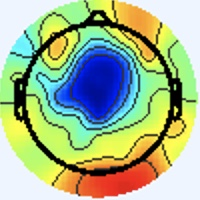

Source data for this figure (header and first rows):
[238 245 255], [238 245 255], [238 245 255], [238 245 255], [238 245 255], [238 245 255], [238 245 255], [238 245 255], [238 245 255], [238 245 255], [238 245 255], [238 245 255], [238 245 255], [238 245 255], [238 245 255], [238 245 255], [238 245 255], [238 245 255], [238 245 255], [238 245 255], [238 245 255], [238 245 255], [238 245 255], [238 245 255]
[238 245 255], [238 245 255], [238 245 255], [238 245 255], [238 245 255], [238 245 255], [238 245 255], [238 245 255], [238 245 255], [238 245 255], [238 245 255], [238 245 255], [238 245 255], [238 245 255], [238 245 255], [238 245 255], [238 245 255], [238 245 255], [238 245 255], [238 245 255], [238 245 255], [238 245 255], [238 245 255], [238 245 255]
[238 245 255], [238 245 255], [238 245 255], [238 245 255], [238 245 255], [238 245 255], [238 245 255], [238 245 255], [238 245 255], [238 245 255], [238 245 255], [238 245 255], [238 245 255], [238 245 255], [238 245 255], [238 245 255], [238 245 255], [238 245 255], [238 245 255], [238 245 255], [238 245 255], [238 245 255], [238 245 255], [238 245 255]
[238 245 255], [238 245 255], [238 245 255], [238 245 255], [238 245 255], [238 245 255], [238 245 255], [238 245 255], [238 245 255], [238 245 255], [238 245 255], [238 245 255], [238 245 255], [238 245 255], [238 245 255], [238 245 255], [238 245 255], [238 245 255], [238 245 255], [238 245 255], [238 245 255], [238 245 255], [238 245 255], [238 245 255]
[238 245 255], [238 245 255], [238 245 255], [238 245 255], [238 245 255], [238 245 255], [238 245 255], [238 245 255], [238 245 255], [238 245 255], [238 245 255], [238 245 255], [238 245 255], [238 245 255], [238 245 255], [238 245 255], [238 245 255], [238 245 255], [238 245 255], [238 245 255], [238 245 255], [238 245 255], [238 245 255], [238 245 255]
[238 245 255], [238 245 255], [238 245 255], [238 245 255], [238 245 255], [238 245 255], [238 245 255], [238 245 255], [238 245 255], [238 245 255], [238 245 255], [238 245 255], [238 245 255], [238 245 255], [238 245 255], [238 245 255], [238 245 255], [238 245 255], [238 245 255], [238 245 255], [238 245 255], [238 245 255], [238 245 255], [238 245 255]
[238 245 255], [238 245 255], [238 245 255], [238 245 255], [238 245 255], [238 245 255], [238 245 255], [238 245 255], [238 245 255], [238 245 255], [238 245 255], [238 245 255], [238 245 255], [238 245 255], [238 245 255], [238 245 255], [238 245 255], [238 245 255], [238 245 255], [238 245 255], [238 245 255], [238 245 255], [238 245 255], [238 245 255]
[238 245 255], [238 245 255], [238 245 255], [238 245 255], [238 245 255], [238 245 255], [238 245 255], [238 245 255], [238 245 255], [238 245 255], [238 245 255], [238 245 255], [238 245 255], [238 245 255], [238 245 255], [238 245 255], [238 245 255], [238 245 255], [238 245 255], [238 245 255], [238 245 255], [238 245 255], [238 245 255], [238 245 255]
[238 245 255], [238 245 255], [238 245 255], [238 245 255], [238 245 255], [238 245 255], [238 245 255], [238 245 255], [238 245 255], [238 245 255], [238 245 255], [238 245 255], [238 245 255], [238 245 255], [238 245 255], [238 245 255], [238 245 255], [238 245 255], [238 245 255], [238 245 255], [238 245 255], [238 245 255], [238 245 255], [238 245 255]
[238 245 255], [238 245 255], [238 245 255], [238 245 255], [238 245 255], [238 245 255], [238 245 255], [238 245 255], [238 245 255], [238 245 255], [238 245 255], [238 245 255], [238 245 255], [238 245 255], [238 245 255], [238 245 255], [238 245 255], [238 245 255], [238 245 255], [238 245 255], [238 245 255], [238 245 255], [238 245 255], [238 245 255]
[238 245 255], [238 245 255], [238 245 255], [238 245 255], [238 245 255], [238 245 255], [238 245 255], [238 245 255], [238 245 255], [238 245 255], [238 245 255], [238 245 255], [238 245 255], [238 245 255], [238 245 255], [238 245 255], [238 245 255], [238 245 255], [238 245 255], [238 245 255], [238 245 255], [238 245 255], [238 245 255], [238 245 255]
[238 245 255], [238 245 255], [238 245 255], [238 245 255], [238 245 255], [238 245 255], [238 245 255], [238 245 255], [238 245 255], [238 245 255], [238 245 255], [238 245 255], [238 245 255], [238 245 255], [238 245 255], [238 245 255], [238 245 255], [238 245 255], [238 245 255], [238 245 255], [238 245 255], [238 245 255], [238 245 255], [238 245 255]
[238 245 255], [238 245 255], [238 245 255], [238 245 255], [238 245 255], [238 245 255], [238 245 255], [238 245 255], [238 245 255], [238 245 255], [238 245 255], [238 245 255], [238 245 255], [238 245 255], [238 245 255], [238 245 255], [238 245 255], [238 245 255], [238 245 255], [238 245 255], [238 245 255], [238 245 255], [238 245 255], [238 245 255]
[238 245 255], [238 245 255], [238 245 255], [238 245 255], [238 245 255], [238 245 255], [238 245 255], [238 245 255], [238 245 255], [238 245 255], [238 245 255], [238 245 255], [238 245 255], [238 245 255], [238 245 255], [238 245 255], [238 245 255], [238 245 255], [238 245 255], [238 245 255], [238 245 255], [238 245 255], [238 245 255], [238 245 255]
[238 245 255], [238 245 255], [238 245 255], [238 245 255], [238 245 255], [238 245 255], [238 245 255], [238 245 255], [238 245 255], [238 245 255], [238 245 255], [238 245 255], [238 245 255], [238 245 255], [238 245 255], [238 245 255], [238 245 255], [238 245 255], [238 245 255], [238 245 255], [238 245 255], [238 245 255], [238 245 255], [238 245 255]
[238 245 255], [238 245 255], [238 245 255], [238 245 255], [238 245 255], [238 245 255], [238 245 255], [238 245 255], [238 245 255], [238 245 255], [238 245 255], [238 245 255], [238 245 255], [238 245 255], [238 245 255], [238 245 255], [238 245 255], [238 245 255], [238 245 255], [238 245 255], [238 245 255], [238 245 255], [238 245 255], [238 245 255]
[238 245 255], [238 245 255], [238 245 255], [238 245 255], [238 245 255], [238 245 255], [238 245 255], [238 245 255], [238 245 255], [238 245 255], [238 245 255], [238 245 255], [238 245 255], [238 245 255], [238 245 255], [238 245 255], [240 244 253], [240 244 253], [240 244 253], [238 245 253], [238 245 255], [237 246 255], [237 245 255], [237 245 255]
[238 245 255], [238 245 255], [238 245 255], [238 245 255], [238 245 255], [238 245 255], [238 245 255], [238 245 255], [238 245 255], [238 245 255], [238 245 255], [238 245 255], [238 245 255], [238 245 255], [238 245 255], [238 245 255], [238 245 255], [240 244 253], [240 244 253], [240 244 253], [240 244 255], [238 245 255], [237 245 255], [237 245 255]
[238 245 255], [238 245 255], [238 245 255], [238 245 255], [238 245 255], [238 245 255], [238 245 255], [238 245 255], [238 245 255], [238 245 255], [238 245 255], [238 245 255], [238 245 255], [238 245 255], [238 245 255], [237 246 255], [236 246 255], [236 246 255], [238 245 255], [241 243 255], [243 243 255], [241 243 255], [237 246 255], [236 246 255]
[238 245 255], [238 245 255], [238 245 255], [238 245 255], [238 245 255], [238 245 255], [238 245 255], [238 245 255], [238 245 255], [238 245 255], [238 245 255], [238 245 255], [238 245 255], [238 245 255], [238 245 255], [237 246 255], [236 246 255], [236 246 255], [238 244 255], [241 243 255], [243 243 255], [241 243 255], [237 246 255], [236 246 255]
[238 245 255], [238 245 255], [238 245 255], [238 245 255], [238 245 255], [238 245 255], [238 245 255], [238 245 255], [238 245 255], [238 245 255], [238 245 255], [238 245 255], [238 245 255], [238 245 255], [238 245 255], [238 245 255], [238 244 255], [238 244 255], [238 244 255], [240 244 255], [241 243 255], [240 244 253], [237 246 253], [236 247 253]
[238 245 255], [238 245 255], [238 245 255], [238 245 255], [238 245 255], [238 245 255], [238 245 255], [238 245 255], [238 245 255], [238 245 255], [238 245 255], [238 245 255], [238 245 255], [238 245 255], [238 245 255], [238 245 255], [238 244 255], [238 244 255], [240 244 255], [240 244 255], [240 244 255], [238 245 253], [237 246 251], [237 246 251]
[238 245 255], [238 245 255], [238 245 255], [238 245 255], [238 245 255], [238 245 255], [238 245 255], [238 245 255], [238 245 255], [238 245 255], [238 245 255], [238 245 255], [238 245 255], [238 245 255], [238 245 255], [237 246 255], [237 245 255], [237 245 255], [241 243 255], [241 243 255], [238 245 255], [238 245 253], [240 245 251], [240 245 251]
[238 245 255], [238 245 255], [238 245 255], [238 245 255], [238 245 255], [238 245 255], [238 245 255], [238 245 255], [238 245 255], [238 245 255], [238 245 255], [238 245 255], [238 245 255], [238 245 255], [238 245 255], [237 246 255], [236 246 255], [237 245 255], [240 244 255], [240 244 255], [238 245 255], [238 245 255], [241 244 253], [241 244 251]
[238 245 255], [238 245 255], [238 245 255], [238 245 255], [238 245 255], [238 245 255], [238 245 255], [238 245 255], [238 245 255], [238 245 255], [238 245 255], [238 245 255], [238 245 255], [238 245 255], [238 245 255], [238 245 255], [236 245 254], [238 247 255], [237 245 255], [237 245 255], [237 245 255], [239 246 255], [241 244 253], [243 243 253]
[238 245 255], [238 245 255], [238 245 255], [238 245 255], [238 245 255], [238 245 255], [238 245 255], [238 245 255], [238 245 255], [238 245 255], [238 245 255], [238 245 255], [238 245 255], [238 245 255], [238 245 255], [238 245 255], [240 244 253], [238 245 253], [237 247 255], [236 246 255], [235 245 255], [239 246 255], [240 244 255], [240 243 252]
[238 245 255], [238 245 255], [238 245 255], [238 245 255], [238 245 255], [238 245 255], [238 245 255], [238 245 255], [238 245 255], [238 245 255], [238 245 255], [238 245 255], [238 245 255], [238 245 255], [238 245 255], [240 244 255], [242 245 254], [239 243 252], [238 247 255], [235 245 255], [235 245 255], [237 247 255], [235 245 254], [236 247 253]
[238 245 255], [238 245 255], [238 245 255], [238 245 255], [238 245 255], [238 245 255], [238 245 255], [238 245 255], [238 245 255], [238 245 255], [238 245 255], [238 245 255], [238 245 255], [238 245 255], [238 245 255], [240 244 255], [242 245 254], [240 243 252], [239 245 255], [236 244 255], [239 245 255], [236 245 254], [233 246 252], [236 251 254]
[238 245 255], [238 245 255], [238 245 255], [238 245 255], [238 245 255], [238 245 255], [238 245 255], [238 245 255], [238 245 255], [238 245 255], [238 245 255], [238 245 255], [238 245 255], [238 245 255], [238 245 255], [238 245 255], [240 244 253], [239 243 252], [240 244 255], [239 243 255], [244 246 255], [238 242 251], [234 248 251], [237 251 252]
[238 245 255], [238 245 255], [238 245 255], [238 245 255], [238 245 255], [238 245 255], [238 245 255], [238 245 255], [238 245 255], [238 245 255], [238 245 255], [238 245 255], [238 245 255], [238 245 255], [238 245 255], [238 245 255], [238 245 253], [238 245 255], [238 244 255], [239 243 255], [246 246 255], [240 243 252], [240 250 252], [230 242 242]
[238 245 255], [238 245 255], [238 245 255], [238 245 255], [238 245 255], [238 245 255], [238 245 255], [238 245 255], [238 245 255], [238 245 255], [238 245 255], [238 245 255], [238 245 255], [238 245 255], [238 245 255], [238 245 255], [238 245 255], [237 246 255], [236 246 255], [237 245 255], [242 244 255], [244 244 252], [248 253 255], [219 225 225]
[240 244 255], [238 245 255], [237 246 255], [237 246 255], [238 245 255], [238 245 255], [238 245 255], [238 245 255], [238 245 255], [238 245 255], [238 245 255], [238 245 255], [238 245 255], [238 245 255], [238 245 255], [238 245 255], [240 244 255], [237 244 254], [235 247 255], [237 247 255], [239 243 254], [244 247 254], [251 255 255], [207 213 213]
[241 243 255], [240 244 255], [236 246 255], [236 246 255], [237 246 253], [238 245 253], [238 245 253], [240 244 253], [240 244 255], [240 244 255], [238 245 255], [238 245 255], [237 246 255], [237 246 255], [238 245 253], [240 244 253], [239 242 251], [241 245 255], [235 245 255], [236 246 255], [238 247 255], [243 251 254], [247 255 255], [207 217 216]
[241 243 255], [240 244 255], [236 246 255], [236 246 255], [237 246 253], [238 245 253], [240 244 253], [240 244 253], [240 244 255], [238 245 255], [238 245 255], [238 245 255], [238 245 255], [237 246 255], [238 245 255], [240 244 253], [244 247 254], [240 244 253], [239 245 255], [239 247 255], [236 246 255], [234 252 255], [226 255 255], [186 222 220]
[238 245 255], [238 245 255], [237 246 255], [237 246 253], [238 245 253], [240 244 253], [240 244 255], [240 244 255], [238 244 255], [238 244 255], [238 244 255], [240 244 255], [241 243 255], [240 244 255], [238 245 255], [238 245 253], [237 246 251], [236 243 251], [239 243 254], [242 246 255], [241 251 255], [217 250 255], [176 246 248], [145 231 230]
[237 246 255], [237 246 255], [238 245 253], [240 244 253], [240 244 253], [240 244 253], [240 244 255], [238 245 255], [238 244 255], [238 244 255], [238 244 255], [240 244 255], [240 244 255], [240 244 255], [240 244 255], [238 245 255], [237 248 254], [236 247 253], [244 248 255], [236 249 255], [221 251 255], [187 245 255], [143 240 246], [127 245 245]
[236 247 253], [236 247 253], [238 245 253], [240 244 253], [241 243 255], [241 243 255], [238 245 255], [237 246 255], [238 244 255], [238 244 255], [238 244 255], [238 244 255], [237 246 255], [238 245 255], [241 243 255], [242 244 255], [237 243 255], [235 245 255], [241 254 255], [217 250 255], [172 239 247], [142 239 246], [124 241 250], [120 247 253]
[236 247 253], [237 246 253], [240 244 253], [241 244 253], [240 244 255], [238 245 255], [236 246 255], [236 246 255], [237 245 255], [238 244 255], [238 244 255], [238 245 255], [237 246 255], [238 245 255], [241 245 255], [241 245 255], [240 248 255], [233 251 255], [218 251 255], [186 245 253], [141 238 244], [125 244 252], [118 245 254], [116 247 255]
[238 245 253], [240 244 253], [241 243 255], [241 243 255], [237 246 255], [234 247 255], [233 248 255], [233 248 255], [236 246 255], [237 246 255], [238 245 255], [240 244 253], [241 244 253], [240 244 253], [238 247 254], [235 248 255], [238 250 255], [217 249 255], [169 235 249], [139 233 245], [121 238 247], [117 244 251], [115 244 250], [115 247 251]
[240 244 253], [241 244 253], [243 243 255], [241 243 255], [236 246 255], [233 248 255], [233 248 255], [234 247 255], [236 246 255], [237 246 253], [238 245 253], [240 244 253], [241 244 253], [241 244 253], [238 247 254], [231 250 255], [219 253 255], [186 244 255], [137 229 244], [122 238 253], [114 242 251], [110 243 250], [115 244 250], [114 246 248]
[240 244 255], [240 244 255], [241 243 255], [240 244 255], [237 245 255], [234 247 255], [234 247 255], [236 246 255], [238 245 253], [239 244 250], [238 245 251], [238 245 251], [241 245 254], [239 243 252], [244 248 255], [220 247 255], [164 234 242], [135 236 246], [121 234 248], [115 238 253], [112 245 254], [111 246 252], [113 244 254], [112 245 250]
[238 245 255], [240 244 255], [240 244 255], [240 244 255], [237 245 255], [237 245 255], [237 246 255], [238 245 253], [243 246 253], [241 244 251], [240 245 251], [237 244 252], [238 245 253], [238 245 255], [240 246 255], [207 244 253], [143 233 242], [116 239 247], [110 236 250], [109 239 252], [110 244 253], [111 245 254], [113 243 255], [114 245 253]
[237 245 255], [237 245 255], [240 244 255], [240 244 255], [238 244 255], [238 244 255], [240 244 255], [241 244 253], [243 243 251], [240 243 250], [241 245 254], [240 244 253], [240 244 255], [241 249 255], [238 254 255], [205 251 255], [136 232 246], [114 238 250], [109 237 250], [108 240 252], [110 242 254], [111 242 252], [113 239 253], [113 239 251]
[236 246 255], [237 245 255], [240 244 255], [240 244 255], [238 244 255], [238 245 255], [241 244 253], [243 243 253], [240 243 250], [240 243 252], [240 244 253], [240 244 255], [239 245 255], [231 249 255], [211 251 255], [178 248 255], [128 236 249], [113 241 254], [110 241 251], [110 241 251], [109 241 253], [108 240 252], [110 238 251], [111 237 249]
[237 246 255], [238 245 255], [241 243 255], [240 244 255], [237 246 255], [237 246 255], [240 244 253], [241 244 253], [241 245 254], [238 245 253], [239 243 255], [243 246 255], [241 249 255], [217 248 255], [169 244 250], [134 239 243], [114 240 252], [108 242 254], [111 239 248], [111 239 248], [107 241 252], [105 242 252], [105 242 252], [108 242 253]
[237 246 255], [238 245 255], [240 244 255], [240 244 255], [238 245 255], [238 245 255], [238 245 253], [238 245 253], [239 246 254], [239 246 255], [239 245 255], [233 249 255], [216 247 255], [187 246 255], [139 241 245], [115 240 244], [108 242 253], [108 242 254], [112 238 250], [111 238 247], [106 240 249], [104 242 252], [104 242 252], [105 242 252]
[237 246 253], [237 246 253], [237 246 255], [238 245 255], [241 243 255], [241 243 255], [237 246 253], [237 246 253], [240 244 255], [239 245 255], [236 250 255], [212 248 255], [166 241 247], [139 243 246], [121 240 244], [114 241 248], [113 241 252], [112 240 253], [114 237 253], [114 237 252], [108 241 248], [107 242 248], [107 241 252], [107 239 252]
[240 244 253], [238 245 253], [236 246 255], [237 246 255], [241 243 255], [241 244 253], [237 246 253], [236 246 255], [240 244 255], [238 244 255], [234 250 255], [202 249 255], [140 238 239], [119 245 242], [117 247 249], [115 247 252], [112 240 249], [112 240 251], [112 238 253], [113 239 253], [110 242 247], [109 244 248], [108 242 253], [108 240 253]
[244 242 253], [242 244 255], [239 245 255], [236 244 255], [237 244 252], [238 245 251], [238 247 254], [239 246 255], [240 244 255], [241 247 255], [240 252 255], [206 251 255], [142 242 240], [117 248 243], [116 252 250], [114 249 252], [111 244 249], [113 246 253], [111 245 254], [112 245 254], [108 241 248], [113 248 254], [104 245 252], [105 243 253]
[243 243 253], [242 244 255], [238 244 255], [236 244 255], [236 247 253], [238 247 252], [238 245 255], [240 244 255], [241 244 255], [231 245 255], [222 252 255], [191 252 253], [141 247 245], [119 250 245], [117 253 251], [110 248 248], [115 250 253], [115 250 254], [111 246 250], [116 251 255], [118 250 255], [111 244 251], [106 248 252], [106 247 254]
[236 247 253], [237 247 255], [235 245 255], [235 245 255], [236 249 255], [238 247 254], [240 242 255], [241 243 255], [242 248 255], [220 248 255], [177 246 243], [146 243 236], [131 244 240], [121 245 243], [117 250 249], [120 254 255], [117 249 251], [117 249 251], [114 246 248], [113 245 247], [118 245 251], [117 246 251], [118 253 255], [111 248 254]
[236 246 255], [237 247 255], [235 245 255], [235 245 255], [238 248 255], [237 246 253], [242 241 255], [244 243 255], [241 247 255], [211 242 247], [149 222 213], [123 216 205], [124 219 215], [123 221 220], [115 219 218], [116 229 227], [119 242 240], [122 250 249], [118 248 246], [120 250 248], [123 251 252], [121 251 253], [115 249 252], [115 250 254]
[240 244 255], [241 245 255], [240 243 255], [237 243 255], [238 245 255], [238 245 253], [241 244 253], [244 247 255], [248 255 255], [208 230 228], [ 97 139 129], [41 93 81], [44 93 87], [49 98 95], [40 90 87], [ 56 125 122], [113 216 213], [126 249 244], [120 249 244], [122 253 247], [119 248 244], [121 251 249], [118 252 253], [115 250 253]
[241 243 255], [241 245 255], [242 244 255], [240 243 255], [237 243 255], [238 245 253], [242 246 255], [238 249 253], [228 255 253], [184 226 216], [ 73 121 107], [15 65 53], [20 67 57], [26 73 65], [18 65 57], [36 96 88], [ 94 179 172], [128 229 223], [120 225 220], [116 222 218], [117 221 220], [116 226 225], [119 245 242], [117 250 249]
[240 244 253], [238 245 255], [241 245 255], [238 244 255], [237 243 255], [240 246 255], [242 246 255], [223 249 250], [181 249 234], [141 233 210], [105 194 174], [ 87 178 160], [ 85 176 159], [ 90 181 166], [ 91 182 165], [ 86 168 154], [ 57 124 115], [ 40 101  96], [39 99 97], [ 44 102 103], [36 89 95], [ 56 125 130], [113 218 214], [126 249 244]
[239 246 252], [237 244 252], [239 245 255], [238 244 255], [237 243 255], [241 247 255], [239 248 255], [211 247 243], [151 240 218], [130 245 214], [131 246 217], [131 245 219], [132 249 223], [129 246 220], [132 249 223], [123 225 203], [ 48 119 103], [13 69 58], [17 73 64], [17 70 64], [19 67 67], [36 95 93], [ 97 179 173], [132 229 222]
[238 245 253], [239 246 254], [240 244 255], [242 246 255], [239 243 255], [238 247 255], [238 253 255], [208 251 241], [153 242 212], [131 246 207], [127 246 208], [127 249 212], [127 249 212], [125 249 212], [124 250 212], [126 244 209], [103 199 171], [ 87 177 152], [ 87 179 154], [ 93 185 162], [ 93 180 161], [ 94 171 155], [ 57 118 111], [ 45 100  97]
[237 246 253], [236 245 252], [239 243 254], [242 244 255], [241 243 255], [235 248 254], [219 254 247], [192 255 232], [148 244 206], [131 247 202], [126 247 202], [125 250 206], [125 250 206], [124 251 206], [122 252 204], [123 248 204], [132 248 211], [135 246 213], [130 246 211], [133 247 214], [139 250 218], [124 218 192], [ 56 119 108], [14 65 58]
[233 248 253], [235 246 252], [241 245 255], [242 244 255], [241 243 255], [221 245 245], [180 245 223], [151 246 206], [137 247 198], [130 248 196], [128 248 200], [128 250 203], [125 252 201], [125 252 201], [127 251 201], [126 249 202], [124 249 207], [125 250 210], [126 248 209], [128 248 212], [132 250 216], [133 244 212], [101 199 176], [ 82 175 156]
[235 248 254], [235 246 252], [242 246 255], [242 244 255], [243 247 255], [217 248 242], [160 241 208], [132 243 192], [133 248 191], [130 249 191], [130 249 195], [131 250 196], [127 250 195], [127 250 193], [129 250 196], [128 251 197], [127 254 203], [122 250 202], [127 250 204], [130 251 206], [125 244 202], [130 249 209], [129 248 210], [129 247 213]
[239 246 255], [238 242 253], [240 244 253], [239 243 252], [240 249 254], [215 251 239], [160 243 201], [136 245 187], [133 248 181], [134 251 183], [134 250 187], [134 250 189], [134 250 187], [132 251 185], [132 251 187], [132 252 188], [128 250 189], [131 253 194], [131 249 191], [131 248 193], [131 248 193], [131 252 198], [128 252 200], [130 254 204]
... 139 more rows
